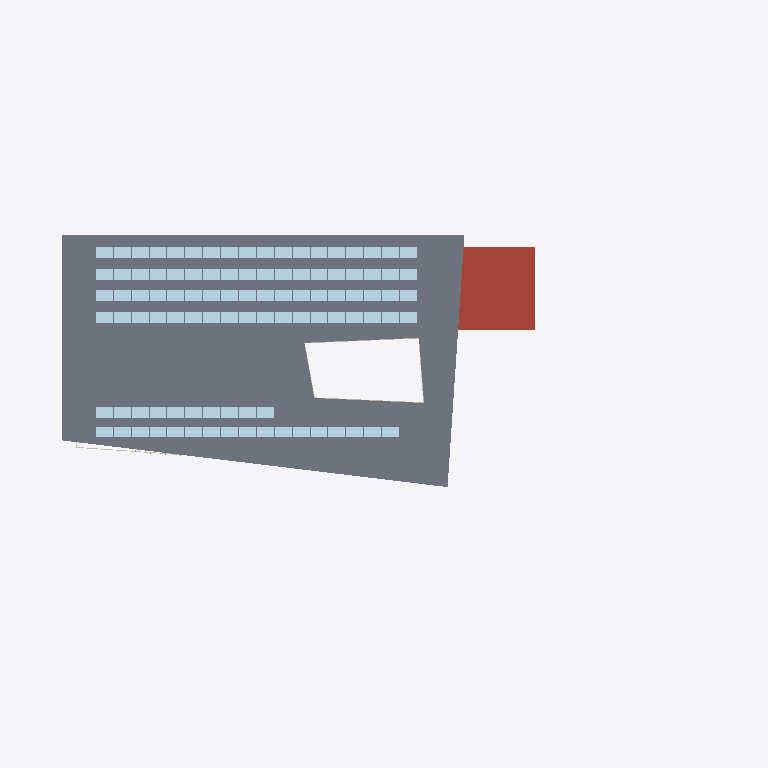
Plan cut of the same IFC building model at storey 'Roof' (level 19.30 m, cut at 20.70 m), seen from above with north up, elements coloured by IFC class: 99 plates (pale blue), 5 walls (beige), 1 slab (grey), 1 roof (red-brown). Cut surfaces are drawn darker.
Extent 71.6 m × 32.8 m × 21.3 m (x, y, z). Storeys (6): Level 0 at 0.00 m; Level 1 at 4.50 m; Level 2 at 8.50 m; Level 3 at 12.10 m; Level 4 at 15.70 m; Roof at 19.30 m. Elements (1760): 941 IfcFurnishingElement, 279 IfcMember, 150 IfcWall, 104 IfcDoor, 101 IfcPlate, 74 IfcWindow, 48 IfcBuildingElementProxy, 21 IfcRailing, 19 IfcSlab, 12 IfcColumn, 8 IfcStair, 2 IfcTransportElement.

HEADER;
FILE_DESCRIPTION(('ViewDefinition [DesignTransferView]'),'2;1');
FILE_NAME('model.ifc','2026-01-01T00:00:00',(''),(''),'BuildingML','BuildingML Compiler','');
FILE_SCHEMA(('IFC4'));
ENDSEC;
DATA;
#12=IFCPROJECT('2jOU4OKldVZDY$7wRXugWh',$,'BuildingML Project',$,$,$,$,(#10),#5);
#14=IFCSITE('1QhkWAkveJP84MckOz5YUW',$,'Campus Nord',$,$,#13,$,$,.ELEMENT.,$,$,$,$,$);
#16=IFCBUILDING('1$sfOuYE6cenIis4MlHnOt',$,'Forum Nord',$,$,#15,$,$,.ELEMENT.,$,$,$);
#18=IFCBUILDINGSTOREY('27rGJMemlyXIkjd3teOCwh',$,'Level 0',$,$,#17,$,$,.ELEMENT.,0.0);
#3173=IFCBUILDINGSTOREY('2MSDXXcvEHF3gVsFTw0h4l',$,'Level 1',$,$,#3172,$,$,.ELEMENT.,4.5);
#6417=IFCBUILDINGSTOREY('2ci0OlfQT8LoaKwdJndm6t',$,'Level 2',$,$,#6416,$,$,.ELEMENT.,8.5);
#10132=IFCBUILDINGSTOREY('0w5B1UF0Eu4W0BpObhcQyl',$,'Level 3',$,$,#10131,$,$,.ELEMENT.,12.1);
#13195=IFCBUILDINGSTOREY('1vwcvxy8BiAvOlxRLs8aRE',$,'Level 4',$,$,#13194,$,$,.ELEMENT.,15.7);
#15260=IFCBUILDINGSTOREY('3ZkiJvwe4WLWCVq3T8iR99',$,'Roof',$,$,#15259,$,$,.ELEMENT.,19.3);
#15276=IFCSLAB('2SNLdLfUtOQ9F1jYGYW13Z',$,'RF-PAVILION',$,$,#15263,#15275,'RF-PAVILION',$);
#15290=IFCROOF('2mq54mFx_j1QUJYlKknYhE',$,'RF-CORE-E',$,$,#15280,#15289,'RF-CORE-E',.FLAT_ROOF.);
#15565=IFCPLATE('3PtbPimyENTbKEP96ygDgI',$,'PL-PV-018',$,$,#15555,#15564,'PL-PV-018',$);
#15587=IFCPLATE('09ANwVAHX3wkh43eNFWk8h',$,'PL-PV-020',$,$,#15577,#15586,'PL-PV-020',$);
#15576=IFCPLATE('2Sm_Rp37QsqNh1sHy1RKmj',$,'PL-PV-019',$,$,#15566,#15575,'PL-PV-019',$);
#15609=IFCPLATE('2Df1wAEBp4Ts86VwRcVmBD',$,'PL-PV-022',$,$,#15599,#15608,'PL-PV-022',$);
#15620=IFCPLATE('2QkLBfsUlX8jhTmKbSAdIw',$,'PL-PV-023',$,$,#15610,#15619,'PL-PV-023',$);
#15642=IFCPLATE('2Kb_BL40cPNAKllIgedvVD',$,'PL-PV-025',$,$,#15632,#15641,'PL-PV-025',$);
#15631=IFCPLATE('32A5uznE$X8FOccRibSS14',$,'PL-PV-024',$,$,#15621,#15630,'PL-PV-024',$);
#15653=IFCPLATE('1QfaM$z6eeqIJIZRXY1P$M',$,'PL-PV-026',$,$,#15643,#15652,'PL-PV-026',$);
#15675=IFCPLATE('3yk_442CENbKNYfolVQ0tz',$,'PL-PV-028',$,$,#15665,#15674,'PL-PV-028',$);
#15697=IFCPLATE('3luFRPOu5z3QP5O9JLnXfY',$,'PL-PV-030',$,$,#15687,#15696,'PL-PV-030',$);
#15719=IFCPLATE('1OPCSmycYPkgOqaPbKAcGS',$,'PL-PV-032',$,$,#15709,#15718,'PL-PV-032',$);
#15730=IFCPLATE('3Nh3n3VyGayDjZgoz5mAr6',$,'PL-PV-033',$,$,#15720,#15729,'PL-PV-033',$);
#15741=IFCPLATE('2$HSq3qk_3JRookGdqqJer',$,'PL-PV-034',$,$,#15731,#15740,'PL-PV-034',$);
#15763=IFCPLATE('09jjw84s8GYra6ra3by2Yk',$,'PL-PV-036',$,$,#15753,#15762,'PL-PV-036',$);
#15774=IFCPLATE('1KoiyGYU_s9TgCUd75XVUJ',$,'PL-PV-037',$,$,#15764,#15773,'PL-PV-037',$);
#15796=IFCPLATE('3IAV$Ak4oNBkAkcr1LKAYR',$,'PL-PV-039',$,$,#15786,#15795,'PL-PV-039',$);
#15818=IFCPLATE('3oB8ocB$82OTqo9oeTwmjn',$,'PL-PV-041',$,$,#15808,#15817,'PL-PV-041',$);
#15829=IFCPLATE('2y2jw8WUTz895_J4ABFgJr',$,'PL-PV-042',$,$,#15819,#15828,'PL-PV-042',$);
#15840=IFCPLATE('1uqZr55QQOvvR_bXGq_0D4',$,'PL-PV-043',$,$,#15830,#15839,'PL-PV-043',$);
#15873=IFCPLATE('3i2lOtaK8FARiHQL9Yc7z6',$,'PL-PV-046',$,$,#15863,#15872,'PL-PV-046',$);
#15884=IFCPLATE('0PMyD2D1BFHSiFV3lOjydJ',$,'PL-PV-047',$,$,#15874,#15883,'PL-PV-047',$);
#15917=IFCPLATE('2cDjXjb1xliy9FqwrJ6OSG',$,'PL-PV-050',$,$,#15907,#15916,'PL-PV-050',$);
#15939=IFCPLATE('1m$ehBEniHFd9uJNk97hib',$,'PL-PV-052',$,$,#15929,#15938,'PL-PV-052',$);
#15961=IFCPLATE('2ziyhqyW1R7J4ob1au6bND',$,'PL-PV-054',$,$,#15951,#15960,'PL-PV-054',$);
#15983=IFCPLATE('1v79GcOb8m8$WvP9imvYNJ',$,'PL-PV-056',$,$,#15973,#15982,'PL-PV-056',$);
#16016=IFCPLATE('1XCpWC5VT4aXQohZYYfo5S',$,'PL-PV-059',$,$,#16006,#16015,'PL-PV-059',$);
#16060=IFCPLATE('20ch8Q_UmXLTOuhPAfU34d',$,'PL-PV-063',$,$,#16050,#16059,'PL-PV-063',$);
#16071=IFCPLATE('0EqEnuWlVT7rJND0KpsfYO',$,'PL-PV-064',$,$,#16061,#16070,'PL-PV-064',$);
#16093=IFCPLATE('34XWN$crhTGTPMw$6MDLXl',$,'PL-PV-066',$,$,#16083,#16092,'PL-PV-066',$);
#16115=IFCPLATE('3Jt0Ql0$W5CeVH9lOgry0n',$,'PL-PV-068',$,$,#16105,#16114,'PL-PV-068',$);
#16137=IFCPLATE('1bzTbQE3mNtwFhraUkleVO',$,'PL-PV-070',$,$,#16127,#16136,'PL-PV-070',$);
#16192=IFCPLATE('1rr_f_XSCM0CPhhByvX9Vz',$,'PL-PV-075',$,$,#16182,#16191,'PL-PV-075',$);
#16214=IFCPLATE('1D7f$ZWgFZQm0wmG5svyhL',$,'PL-PV-077',$,$,#16204,#16213,'PL-PV-077',$);
#16236=IFCPLATE('2M4yjsqKN2Qy1a9DHMlHOK',$,'PL-PV-079',$,$,#16226,#16235,'PL-PV-079',$);
#16247=IFCPLATE('2qdiA7SrpQd8EjQM7TqM1p',$,'PL-PV-080',$,$,#16237,#16246,'PL-PV-080',$);
#16269=IFCPLATE('29HZEPnlOxgbn$ADg3vZiq',$,'PL-PV-082',$,$,#16259,#16268,'PL-PV-082',$);
#16291=IFCPLATE('3HWsMFVgqB6aiiQ8_$JA8E',$,'PL-PV-084',$,$,#16281,#16290,'PL-PV-084',$);
#16335=IFCPLATE('1Lb3qdnTFjOIAamXzMa59d',$,'PL-PV-088',$,$,#16325,#16334,'PL-PV-088',$);
#16313=IFCPLATE('0SIQOykDApF7umY7bAcYno',$,'PL-PV-086',$,$,#16303,#16312,'PL-PV-086',$);
#16357=IFCPLATE('1b4JBbk2E7OboDq6ozQY5v',$,'PL-PV-090',$,$,#16347,#16356,'PL-PV-090',$);
#16368=IFCPLATE('27Pr1HTpL0GZXmJaX7DPYl',$,'PL-PV-091',$,$,#16358,#16367,'PL-PV-091',$);
#16379=IFCPLATE('23o0sRXls88zMEbg7ge8MV',$,'PL-PV-092',$,$,#16369,#16378,'PL-PV-092',$);
#16434=IFCPLATE('1kxVC6zhcbTNvpugsshLDI',$,'PL-PV-097',$,$,#16424,#16433,'PL-PV-097',$);
#16423=IFCPLATE('1ABpD2wbRV5HZB9sSXlAIa',$,'PL-PV-096',$,$,#16413,#16422,'PL-PV-096',$);
#16456=IFCPLATE('1LeP5dIszAicpoycdcmaCB',$,'PL-PV-099',$,$,#16446,#16455,'PL-PV-099',$);
#15598=IFCPLATE('2xZhk6NuDg_$oiPEoBHHCD',$,'PL-PV-021',$,$,#15588,#15597,'PL-PV-021',$);
#15708=IFCPLATE('08PtB$fSWe3gQ6ZtpRh0W9',$,'PL-PV-031',$,$,#15698,#15707,'PL-PV-031',$);
#15807=IFCPLATE('24Vg370N1s0TU_Lq5$Orw_',$,'PL-PV-040',$,$,#15797,#15806,'PL-PV-040',$);
#16203=IFCPLATE('1AZLxamWqrVCB3BypiBsR1',$,'PL-PV-076',$,$,#16193,#16202,'PL-PV-076',$);
#16401=IFCPLATE('1nM8Z_JOcym_SjlZmrC4eR',$,'PL-PV-094',$,$,#16391,#16400,'PL-PV-094',$);
#15389=IFCPLATE('16Z6Ra5JFxX8ptxswTi1BB',$,'PL-PV-002',$,$,#15379,#15388,'PL-PV-002',$);
#15400=IFCPLATE('2__fWbJVXQhWCi48gSj$Jz',$,'PL-PV-003',$,$,#15390,#15399,'PL-PV-003',$);
#15378=IFCPLATE('0$6ZPPyHD2bdXBqyBd0bU5',$,'PL-PV-001',$,$,#15366,#15377,'PL-PV-001',$);
#15422=IFCPLATE('20DdaAkLeOGNO2aqRne12H',$,'PL-PV-005',$,$,#15412,#15421,'PL-PV-005',$);
#15433=IFCPLATE('0XJUIAptGhwiCk01z6h1we',$,'PL-PV-006',$,$,#15423,#15432,'PL-PV-006',$);
#15455=IFCPLATE('1$Ltex3VOBuEi9TSO0DOwm',$,'PL-PV-008',$,$,#15445,#15454,'PL-PV-008',$);
#15444=IFCPLATE('11BweXfokkqSseed$_Ek91',$,'PL-PV-007',$,$,#15434,#15443,'PL-PV-007',$);
#15466=IFCPLATE('0phZ7OwoVqDWo_NvBLy$M3',$,'PL-PV-009',$,$,#15456,#15465,'PL-PV-009',$);
#15477=IFCPLATE('3_9DqkQuMj2i0ARpMKJT88',$,'PL-PV-010',$,$,#15467,#15476,'PL-PV-010',$);
#15488=IFCPLATE('1gs_3vBh$ld5B38l1Shh3b',$,'PL-PV-011',$,$,#15478,#15487,'PL-PV-011',$);
#15499=IFCPLATE('2zrWMCk2a9gHtHtmKADyTu',$,'PL-PV-012',$,$,#15489,#15498,'PL-PV-012',$);
#15521=IFCPLATE('1ZPm91ZkN_bJFN100Zxlwn',$,'PL-PV-014',$,$,#15511,#15520,'PL-PV-014',$);
#15532=IFCPLATE('2JUfHG9UVB2zv3C7OB3Qb3',$,'PL-PV-015',$,$,#15522,#15531,'PL-PV-015',$);
#15543=IFCPLATE('11kc6jhziQAdRdNlQ_UFPv',$,'PL-PV-016',$,$,#15533,#15542,'PL-PV-016',$);
#15554=IFCPLATE('26wIFGm1tyFygviGa$N1Wj',$,'PL-PV-017',$,$,#15544,#15553,'PL-PV-017',$);
#15411=IFCPLATE('1YCiDRk3y24SjubBE1pPUm',$,'PL-PV-004',$,$,#15401,#15410,'PL-PV-004',$);
#15510=IFCPLATE('03I4fy2Olpdsi_pfhgywKN',$,'PL-PV-013',$,$,#15500,#15509,'PL-PV-013',$);
#13989=IFCWALL('2dNka5ixhRHu7Q9s85DlOH',$,'CW-L4-S',$,$,#13979,#13988,'CW-L4-S',$);
#15303=IFCWALL('0ECKVmY$uklv3SfT1jDNHB',$,'CW-RF-LANTERN-1',$,$,#15293,#15302,'CW-RF-LANTERN-1',$);
#15351=IFCWALL('2sJ_ZYKyQTYb_d6QmQxUhU',$,'CW-RF-LANTERN-4',$,$,#15341,#15350,'CW-RF-LANTERN-4',$);
ENDSEC;
